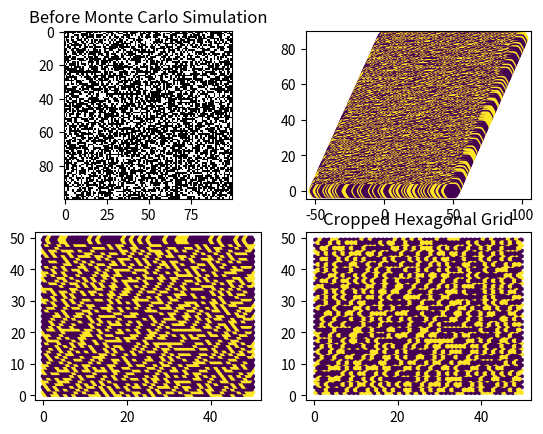
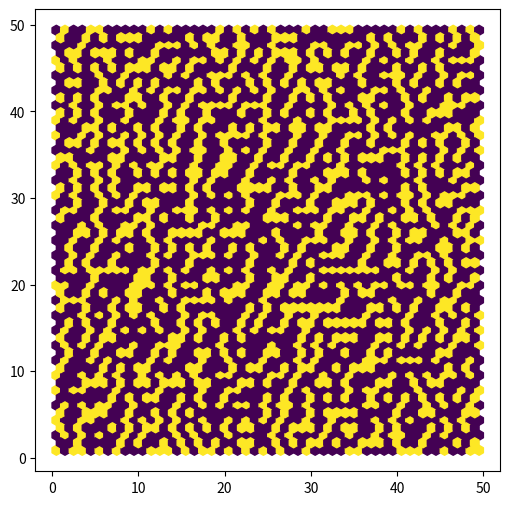

Recreate these plots in Python, in order.
import numpy as np
import matplotlib.pyplot as plt
import random

# Create a 100x100 grid
grid_size = 100
total_elements = grid_size * grid_size

# Half ones and half zeros
part_elements = int(total_elements * 0.4)
grid = np.array([1] * part_elements + [0] * (total_elements - part_elements))

# Shuffle the grid to create a random distribution
np.random.shuffle(grid)

# Reshape into a 100x100 grid
grid = grid.reshape((grid_size, grid_size))
# grid[0:50,0:50] = 1

# Function to get nearest neighbors with periodic boundary conditions
def get_neighbors(grid, row, col):
    neighbors = []
    for r in range(row-1, row+2):
        for c in range(col-1, col+2):
            if (r == row and c == col) or (r==row-1 and c==col-1) or (r==row+1 and c==col+1):
                continue
            wrapped_r = r % grid_size
            wrapped_c = c % grid_size
            neighbors.append(grid[wrapped_r, wrapped_c])
    return neighbors

def square_to_hex(values):
    # # Define values for each point in the grid
    # values = np.fliplr(data)

    # Define original coordinates of the grid
    pix_x = values.shape[0]
    pix_y = values.shape[1]
    x = np.arange(0,pix_x)  # Original x-coordinates
    y = np.arange(0,pix_y)  # Original y-coordinates
    xx, yy = np.meshgrid(x, y)  # Create a grid of original coordinates

    # Stack the original coordinates and values into a single array
    original_points = np.dstack([xx, yy, values])

    # Define transformation matrix for making hexagonal grid
    # theta = np.pi / 6  # Angle of rotation for hexagonal grid
    # s = 1 / np.cos(theta)  # Scale factor to maintain spacing
    s = 1
    transformation_matrix = np.array([[s * 1, -s * 1/2],
                                    [s * 0, s * np.sqrt(3)/2]])

    # Apply the transformation to all points in the grid (excluding the values)
    transformed_points = np.dot(original_points[:, :, :2].reshape(-1, 2), transformation_matrix.T)
    transformed_points = transformed_points.reshape(original_points.shape[0], original_points.shape[1], -1)

    # Extract transformed coordinates and values
    transformed_coordinates = transformed_points[:, :, :2]
    values = original_points[:, :, 2]

    return transformed_coordinates, values


# Display the grid
fig, axs = plt.subplots(2, 2)
axs[0,0].imshow(grid, cmap='gray', interpolation='none')
axs[0,0].set_title('Before Monte Carlo Simulation')

for i in range(10000):
    # Find a random "one" and "zero"
    ones_indices = np.argwhere(grid == 1)
    zeros_indices = np.argwhere(grid == 0)

    random_one = random.choice(ones_indices)
    random_zero = random.choice(zeros_indices)

    # Get neighbors for the random "one" and "zero"
    one_neighbors = get_neighbors(grid, random_one[0], random_one[1])
    zero_neighbors = get_neighbors(grid, random_zero[0], random_zero[1])

    one_count = one_neighbors.count(0)
    zero_count = zero_neighbors.count(1)

    e_before = one_count + zero_count
    e_after = 12 - e_before

    # Flip the random "one" and "zero" if energy decreases
    if e_after > e_before:    
        grid[random_one[0], random_one[1]] = 0
        grid[random_zero[0], random_zero[1]] = 1
    else:
        continue


    # # Display results
    # print(f"Random one at {random_one}: {grid[random_one[0], random_one[1]]}")
    # print(f"Neighbors of the random one: {one_neighbors}")
    # print(f"Number of zeros around the random one: {one_count}")

    # print(f"Random zero at {random_zero}: {grid[random_zero[0], random_zero[1]]}")
    # print(f"Neighbors of the random zero: {zero_neighbors}")
    # print(f"Number of ones around the random zero: {zero_count}")

# Display the grid
# axs[0,1].imshow(grid, cmap='gray', interpolation='none')
# axs[0,1].set_title('After Monte Carlo Simulation')

transformed_coordinates, values = square_to_hex(grid)
a, b = 0, grid_size
markersize = 5
# print(transformed_coordinates[:, :, 0].shape)
axs[0,1].scatter(transformed_coordinates[:, :, 0], np.flipud(transformed_coordinates[:, :, 1]), c=values, cmap='viridis', label='Transformed', marker='H', linewidth=markersize)
# hb = axs[1,1].hexbin(transformed_coordinates[:, :, 0], np.flipud(transformed_coordinates[:, :, 1]), gridsize=(int(grid_size*np.sqrt(3)/2), grid_size//2),mincnt=5, cmap='viridis')
# axs[1,1].set_title('Hexagonal Grid')
# plt.colorbar(hb)

crop_x = []
crop_y = []
crop_values = []
for i in range(grid_size):
    for j in range(grid_size):
        if (transformed_coordinates[i,j,0] < grid_size//2) and (transformed_coordinates[i,j,0] > 0) and (transformed_coordinates[i,j,1] < grid_size//2 - 0.5) and (transformed_coordinates[i,j,1] > 0):
            crop_x.append(transformed_coordinates[i,j,0])
            crop_y.append(transformed_coordinates[i,j,1])
            crop_values.append(values[i,j])
            # print(values[i,j])
crop_x = np.array(crop_x)
crop_y = np.array(crop_y)
crop_values = np.array(crop_values)
print(crop_x.shape, crop_y.shape)
axs[1,0].scatter(crop_x, crop_y, c = crop_values, cmap='viridis', label='Cropped', marker='H',)
axs[1,1].hexbin(crop_x, crop_y, crop_values, gridsize=(grid_size//2-1, int(grid_size//2/np.sqrt(3))), cmap='viridis')
axs[1,1].set_title('Cropped Hexagonal Grid')
plt.show()

fig, axs = plt.subplots(figsize=(6,6))
axs.hexbin(crop_x, crop_y, crop_values, gridsize=(grid_size//2-1, int(grid_size//2/np.sqrt(3))), cmap='viridis')
plt.show()



# import numpy as np
# import matplotlib.pyplot as plt
# import scipy.spatial

# def generate_hex_grid(x_range, y_range, spacing):
#     dx = spacing * 3/2
#     dy = spacing * np.sqrt(3)
    
#     x_min, x_max = x_range
#     y_min, y_max = y_range
    
#     grid_x = []
#     grid_y = []
    
#     for x in np.arange(x_min, x_max, dx):
#         for y in np.arange(y_min, y_max, dy):
#             grid_x.append(x)
#             grid_y.append(y)
#             grid_x.append(x + spacing * 3/2)
#             grid_y.append(y + spacing * np.sqrt(3)/2)
    
#     return np.array(grid_x), np.array(grid_y)

# # Example dataset
# x = np.random.rand(100) * 10  # replace with your x-coordinates
# y = np.random.rand(100) * 10  # replace with your y-coordinates

# # Define the range and spacing for the hexagonal grid
# x_range = (x.min(), x.max())
# # print(len(x))
# y_range = (y.min(), y.max())
# spacing = 1.0  # Adjust the spacing as needed

# # Generate the hexagonal grid
# grid_x, grid_y = generate_hex_grid(x_range, y_range, spacing)

# # Plotting to visualize
# plt.figure(figsize=(6, 6))
# plt.hexbin(grid_x, grid_y, gridsize=int((x.max()-x.min())/spacing), cmap='viridis')
# plt.scatter(x, y, color='red', s=1)  # Plot the original scatter data
# plt.show()


